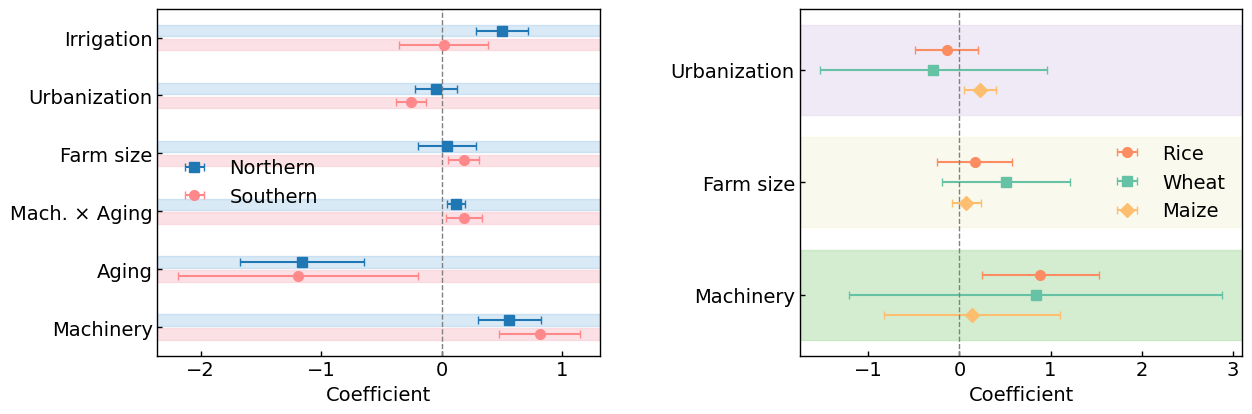

Here is the Python script that generated this plot:
import matplotlib.pyplot as plt
import numpy as np
import os

# =========================================================
# 1. Update data
# =========================================================

categories = ["Machinery", "Aging", "Mach. × Aging", "Farm size", "Urbanization", "Irrigation"]

# --- Northern data ---
north_coef = [0.5616479, -1.159496, 0.120735, 0.0420355, -0.0445908, 0.4995775]
north_ci = [
    (0.2998465, 0.8234493),
    (-1.676143, -0.6428496),
    (0.0488207, 0.1926494),
    (-0.1987205, 0.2827915),
    (-0.2195101, 0.1303284),
    (0.2818526, 0.7173024)
]

# --- Southern data ---
south_coef = [0.8151451, -1.193312, 0.1872067, 0.1832243, -0.254382, 0.0163222]
south_ci = [
    (0.4797264, 1.150564),
    (-2.190584, -0.1960407),
    (0.0389643, 0.3354491),
    (0.0570302, 0.3094183),
    (-0.3798648, -0.1288991),
    (-0.3532411, 0.3858855)
]

# --- Crops ---
categories_b = ["Machinery", "Farm size", "Urbanization"]

rice_coef = [0.8879928, 0.1663992, -0.1406718]
rice_ci = [(0.242511, 1.533475), (-0.2424254, 0.5752237), (-0.4892951, 0.2079514)]

wheat_coef = [0.83806, 0.5072618, -0.28454]
wheat_ci = [(-1.210168, 2.886288), (-0.1948926, 1.209416), (-1.532929, 0.9638496)]

maize_coef = [0.1360838, 0.0754475, 0.2263587]
maize_ci = [(-0.8283266, 1.100494), (-0.0861133, 0.2370082), (0.0471563, 0.4055612)]

# =========================================================
# 2. Utility function
# =========================================================

def ci_to_err(coef, ci):
    lower = [abs(coef[i] - ci[i][0]) for i in range(len(coef))]
    upper = [abs(ci[i][1] - coef[i]) for i in range(len(coef))]
    return [lower, upper]

north_err = ci_to_err(north_coef, north_ci)
south_err = ci_to_err(south_coef, south_ci)
rice_err = ci_to_err(rice_coef, rice_ci)
wheat_err = ci_to_err(wheat_coef, wheat_ci)
maize_err = ci_to_err(maize_coef, maize_ci)

# =========================================================
# 3. Plot settings
# =========================================================

plt.style.use("default")
plt.rcParams.update({
    "font.size": 14,
    "font.family": "Arial",
    "axes.linewidth": 1,
    "xtick.major.width": 1,
    "ytick.major.width": 1,
    "xtick.direction": "in",
    "ytick.direction": "in",
    "errorbar.capsize": 3,
})

colors = {
    "North": "#1F78B4",
    "South": "#FF888B",
    "Rice": "#FC8D62",
    "Wheat": "#66C2A5",
    "Maize": "#FDBF6F"
}

fig, axes = plt.subplots(
    1, 2,
    figsize=(14, 4.5),
    gridspec_kw={"wspace": 0.45}
)

# =========================================================
# Panel a: Northern vs Southern
# =========================================================

ax = axes[0]
y = np.arange(len(categories))

north_bg = "#82B8E4"
south_bg = "#F8C5CC"

for i in range(len(categories)):
    ax.axhspan(i + 0.02, i + 0.22, color=north_bg, alpha=0.3, zorder=0)
    ax.axhspan(i - 0.22, i - 0.02, color=south_bg, alpha=0.5, zorder=0)

ax.errorbar(
    north_coef, y + 0.12, xerr=north_err, fmt="s",
    color=colors["North"], markersize=7, elinewidth=1.5, label="Northern"
)
ax.errorbar(
    south_coef, y - 0.12, xerr=south_err, fmt="o",
    color=colors["South"], markersize=7, elinewidth=1.5, label="Southern"
)

ax.set_yticks(y)
ax.set_yticklabels(categories)
ax.axvline(0, color="gray", linestyle="--", linewidth=1)
ax.set_xlabel("Coefficient")

# Core legend setting
# loc="upper left": anchor legend by its upper-left corner
# bbox_to_anchor=(0.02, 0.02): place the anchor point in the blank area below Irrigation
ax.legend(
    frameon=False,
    loc="center left",
    ncol=1,
    columnspacing=1.0,
)

# =========================================================
# Panel b: Crops
# =========================================================

ax = axes[1]
y = np.arange(len(categories_b))
row_colors = ["#ABDDA4", "#f5f5dc", "#E3D5EE"]

for i, rc in enumerate(row_colors):
    ax.axhspan(i - 0.4, i + 0.4, color=rc, alpha=0.5, zorder=0)

ax.errorbar(
    rice_coef, y + 0.18, xerr=rice_err, fmt="o",
    color=colors["Rice"], markersize=7, elinewidth=1.5, label="Rice"
)
ax.errorbar(
    wheat_coef, y, xerr=wheat_err, fmt="s",
    color=colors["Wheat"], markersize=7, elinewidth=1.5, label="Wheat"
)
ax.errorbar(
    maize_coef, y - 0.18, xerr=maize_err, fmt="D",
    color=colors["Maize"], markersize=7, elinewidth=1.5, label="Maize"
)

ax.set_yticks(y)
ax.set_yticklabels(categories_b)
ax.axvline(0, color="gray", linestyle="--", linewidth=1)
ax.set_xlabel("Coefficient")
ax.legend(frameon=False, loc="center right")

plt.tight_layout()

# =========================================================
# 4. Save
# =========================================================

save_dir = r"E:\OneDrive\Python_me\paper_figures\1.trade_grain"
os.makedirs(save_dir, exist_ok=True)

plt.savefig(
    os.path.join(save_dir, "12_north_south_crops_climate_controlled_flatOK.png"),
    dpi=600,
    bbox_inches="tight"
)

plt.show()
